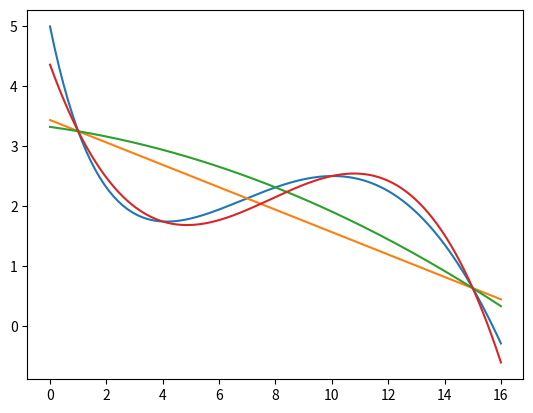

Source code (Python):
import numpy 
import matplotlib as mpl 
import matplotlib.pyplot as plt 

x = 1
a1 = numpy.sin(float(x)/5) * numpy.exp(float(x)/10) + 5 * (numpy.exp(float(-x)/2))

x = 15
a15 = numpy.sin(float(x)/5) * numpy.exp(float(x)/10) + 5 * (numpy.exp(float(-x)/2))

M1 = numpy.array([[1., 1.], [1., 15.]])
v1 = numpy.array([a1, a15])

w1 = numpy.linalg.solve(M1,v1)

x = numpy.linspace(0,16,200)
y = numpy.sin(x/5) * numpy.exp(x/10) + 5 * (numpy.exp((-x)/2))

plt.plot(x, y)
plt.show()

z = w1[0] + w1[1] * x

plt.plot(x, z)
plt.show()

x = 8
a8 = numpy.sin(float(x)/5) * numpy.exp(float(x)/10) + 5 * (numpy.exp(float(-x)/2))

M2 = numpy.array([[1., 1., 1.], [1., 8., 64.], [1., 15., 225.]])
v2 = numpy.array([a1, a8, a15])
w2 = numpy.linalg.solve(M2,v2)

x = numpy.linspace(0,16,200)
q = w2[2]*x**2 + w2[1]*x + w2[0] 

plt.plot(x, q)
plt.show()

x = 4
a4 = numpy.sin(float(x)/5) * numpy.exp(float(x)/10) + 5 * (numpy.exp(float(-x)/2))

x = 10
a10 = numpy.sin(float(x)/5) * numpy.exp(float(x)/10) + 5 * (numpy.exp(float(-x)/2))

M3 = numpy.array([[1., 1., 1., 1.], [1., 4., 16., 64.], [1., 10., 100., 1000.], [1., 15., 225., 3375.]])
v3 = numpy.array([a1, a4, a10, a15])
w3 = numpy.linalg.solve(M3,v3)

x = numpy.linspace(0,16,200)
p = w3[3]*x**3 + w3[2]*x**2 + w3[1]*x + w3[0]

plt.plot(x, p)
plt.show()